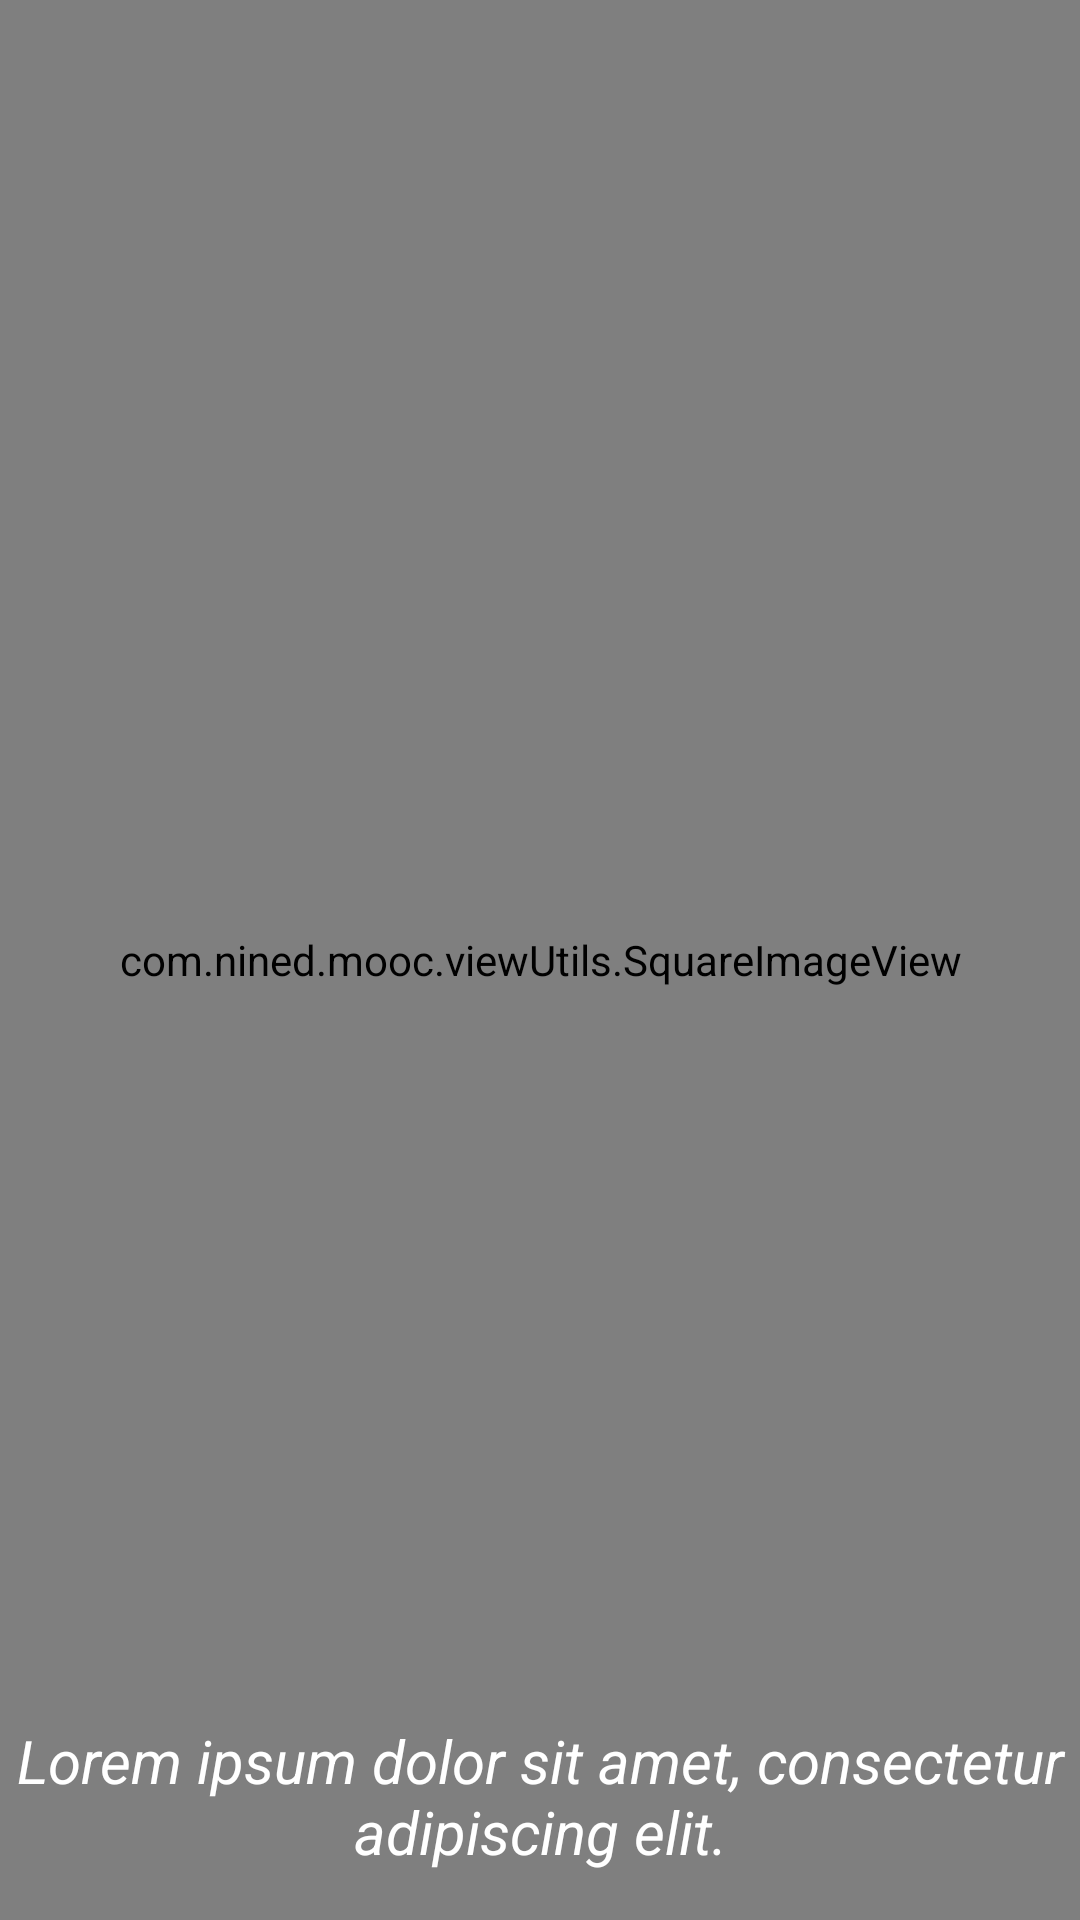

Layout XML and referenced resources for this Android screen:
<!-- AndroidManifest.xml: application theme AppTheme -->
<!-- res/layout/course_grid_item.xml -->
<?xml version="1.0" encoding="utf-8"?>
<FrameLayout xmlns:android="http://schemas.android.com/apk/res/android"
	android:layout_width="match_parent"
	android:layout_height="match_parent">
    <com.nined.mooc.viewUtils.SquareImageView
	    android:id="@+id/course_item_thumbnail"
	   	android:layout_width="match_parent"
	   	android:layout_height="match_parent"/>
	<TextView 
		android:id="@+id/course_item_title"
    	android:layout_width="match_parent"
    	android:layout_height="wrap_content"
    	android:text="@string/prompt_singleline_lorem"
    	android:textSize="20sp"
    	android:textColor="@color/White"
    	android:minLines="2"
    	android:maxLines="2"
    	android:textStyle="italic"
    	android:gravity="center"
    	android:layout_gravity="bottom|center"
	    android:layout_alignParentBottom="true"
	    android:layout_marginBottom="@dimen/activity_vertical_margin"
	    android:background="@color/BlackOpaque" />

</FrameLayout>
<!-- resources referenced by this layout -->
<resources>
  <color name="White">#FFFFFFFF</color>
  <dimen name="activity_vertical_margin">16sp</dimen>
  <string name="prompt_singleline_lorem">Lorem ipsum dolor sit amet, consectetur adipiscing elit.</string>
  <style name="AppTheme" parent="Theme.AppCompat.Light">
          "
          
          <item name="colorPrimary">@color/primary</item>
          <item name="colorPrimaryDark">@color/primaryDark</item>
          <item name="colorAccent">@color/accent</item>
          
          <item name="android:windowNoTitle">true</item>
          <item name="android:windowTitleStyle">@color/primary</item>
          <item name="android:windowTitleBackgroundStyle">@color/primaryDark</item>
          
          <item name="android:windowActionBar">true</item>
          <item name="android:windowActionBarOverlay">true</item>
  
  
          
          <item name="actionBarStyle">@style/MyActionbarStyle</item>
          <item name="actionMenuTextColor">@color/actionMenuText</item>
          <item name="android:actionMenuTextColor">@color/actionMenuText</item>
          <item name="drawerArrowStyle">@style/MyDrawerArrowStyle</item>
          <item name="android:progressBarStyle">@style/MyProgressBarStyle</item>
          
          
      </style>
  <color name="primary">#FFB9C0C9</color>
  <color name="primaryDark">#FF232B2D</color>
  <color name="accent">#FFCC0000</color>
  <style name="MyActionbarStyle" parent="Widget.AppCompat.ActionBar">
          <item name="titleTextStyle">@style/MyActionBarTitleStyle</item>
          <item name="background">@color/actionBarBackground</item>
          
          <item name="@android:titleTextStyle">@style/MyActionBarTitleStyle</item>
          <item name="@android:background">@color/actionBarBackground</item>
      </style>
  <color name="actionMenuText">#FFB9C0C9</color>
  <style name="MyDrawerArrowStyle" parent="Widget.AppCompat.DrawerArrowToggle">
          <item name="spinBars">true</item>
          <item name="color">@color/drawerToggle</item>
      </style>
  <style name="MyProgressBarStyle" parent="Widget.AppCompat.ProgressBar">
          <item name="background">@color/Murky_Gray</item>
          <item name="android:background">@color/Murky_Gray</item>
          <item name="android:textColor">@color/TextBoxWhite</item>
      </style>
  <style name="MyActionBarTitleStyle" parent="TextAppearance.AppCompat.Widget.ActionBar.Title">
          <item name="@android:textColor">@color/actionBarTitle</item>
      </style>
  <color name="actionBarBackground">#FF232B2D</color>
  <color name="drawerToggle">#FFCC0000</color>
  <color name="Murky_Gray">#99778899</color>
  <color name="TextBoxWhite">#FFE2E2E2</color>
  <color name="actionBarTitle">#FFB9C0C9</color>
</resources>
